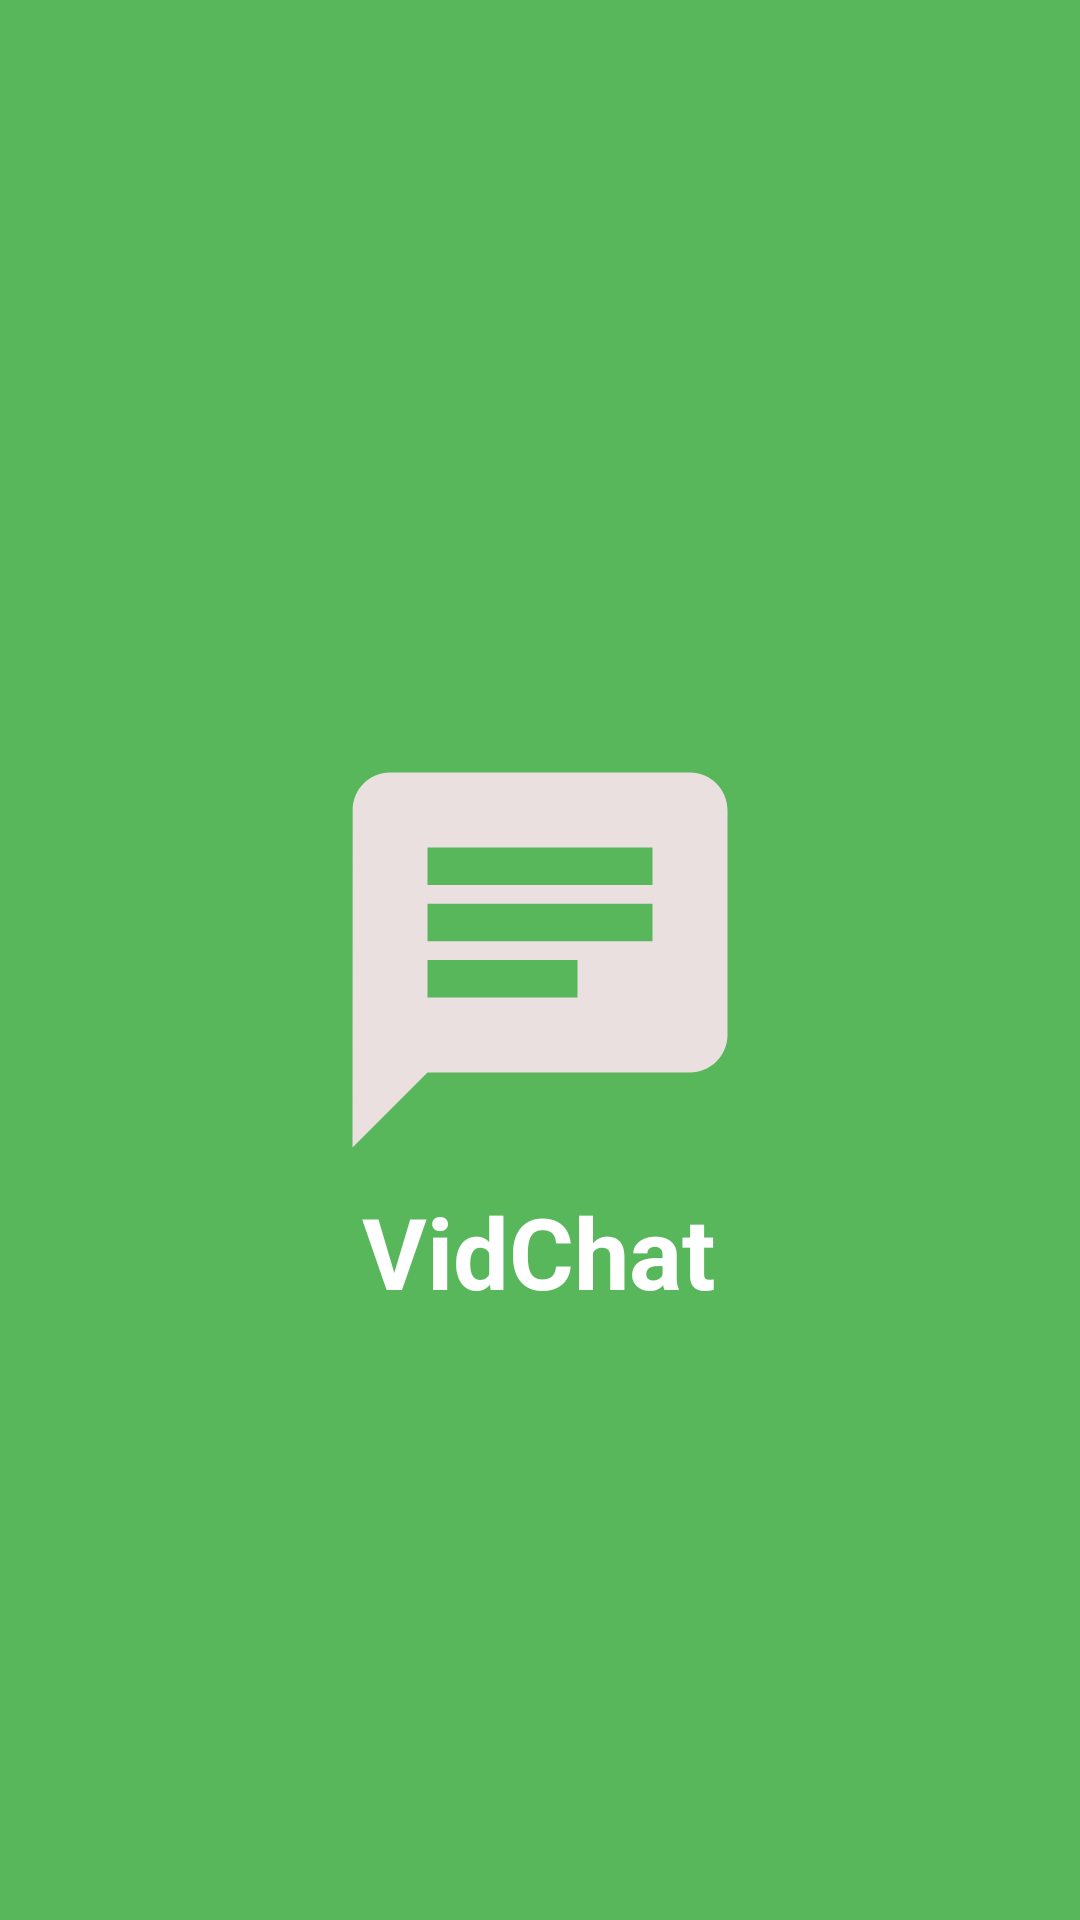

This screen was rendered from an Android layout file. Write that file and the resources it references.
<!-- AndroidManifest.xml: activity theme Theme.VidChat -->
<!-- res/layout/activity_splash.xml -->
<?xml version="1.0" encoding="utf-8"?>
<androidx.constraintlayout.widget.ConstraintLayout xmlns:android="http://schemas.android.com/apk/res/android"
    xmlns:app="http://schemas.android.com/apk/res-auto"
    xmlns:tools="http://schemas.android.com/tools"
    android:layout_width="match_parent"
    android:layout_height="match_parent"
    android:background="#58B65B"
    tools:context=".ui.activity.SplashActivity">

    <ImageView
        android:id="@+id/imageView"
        android:layout_width="150dp"
        android:layout_height="150dp"
        android:src="@drawable/baseline_chat_24"
        app:layout_constraintBottom_toBottomOf="parent"
        app:layout_constraintEnd_toEndOf="parent"
        app:layout_constraintStart_toStartOf="parent"
        app:layout_constraintTop_toTopOf="parent" />

    <TextView
        android:layout_width="wrap_content"
        android:layout_height="wrap_content"
        android:text="@string/vidchat"
        android:textColor="@color/white"
        android:textSize="33sp"
        android:textStyle="bold"
        app:layout_constraintBottom_toBottomOf="parent"
        app:layout_constraintEnd_toEndOf="parent"
        app:layout_constraintHorizontal_bias="0.498"
        app:layout_constraintStart_toStartOf="parent"
        app:layout_constraintTop_toBottomOf="@+id/imageView"
        app:layout_constraintVertical_bias="0.0" />


</androidx.constraintlayout.widget.ConstraintLayout>
<!-- resources referenced by this layout -->
<resources>
  <color name="white">#FFFFFFFF</color>
  <!-- drawable baseline_chat_24 (drawable) -->
  <vector android:autoMirrored="true" android:height="24dp"
      android:tint="#EAE0E0" android:viewportHeight="24"
      android:viewportWidth="24" android:width="24dp" xmlns:android="http://schemas.android.com/apk/res/android">
      <path android:fillColor="@android:color/white" android:pathData="M20,2L4,2c-1.1,0 -1.99,0.9 -1.99,2L2,22l4,-4h14c1.1,0 2,-0.9 2,-2L22,4c0,-1.1 -0.9,-2 -2,-2zM6,9h12v2L6,11L6,9zM14,14L6,14v-2h8v2zM18,8L6,8L6,6h12v2z"/>
  </vector>
  <string name="vidchat">VidChat</string>
  <style name="Theme.VidChat" parent="Theme.AppCompat.Light.NoActionBar">
          
          <item name="android:statusBarColor">@android:color/transparent</item>
          <item name="android:navigationBarColor">@android:color/transparent</item>
          <item name="android:windowTranslucentStatus">true</item>
          <item name="android:windowTranslucentNavigation">true</item>
          <item name="android:fitsSystemWindows">false</item>
      </style>
</resources>
